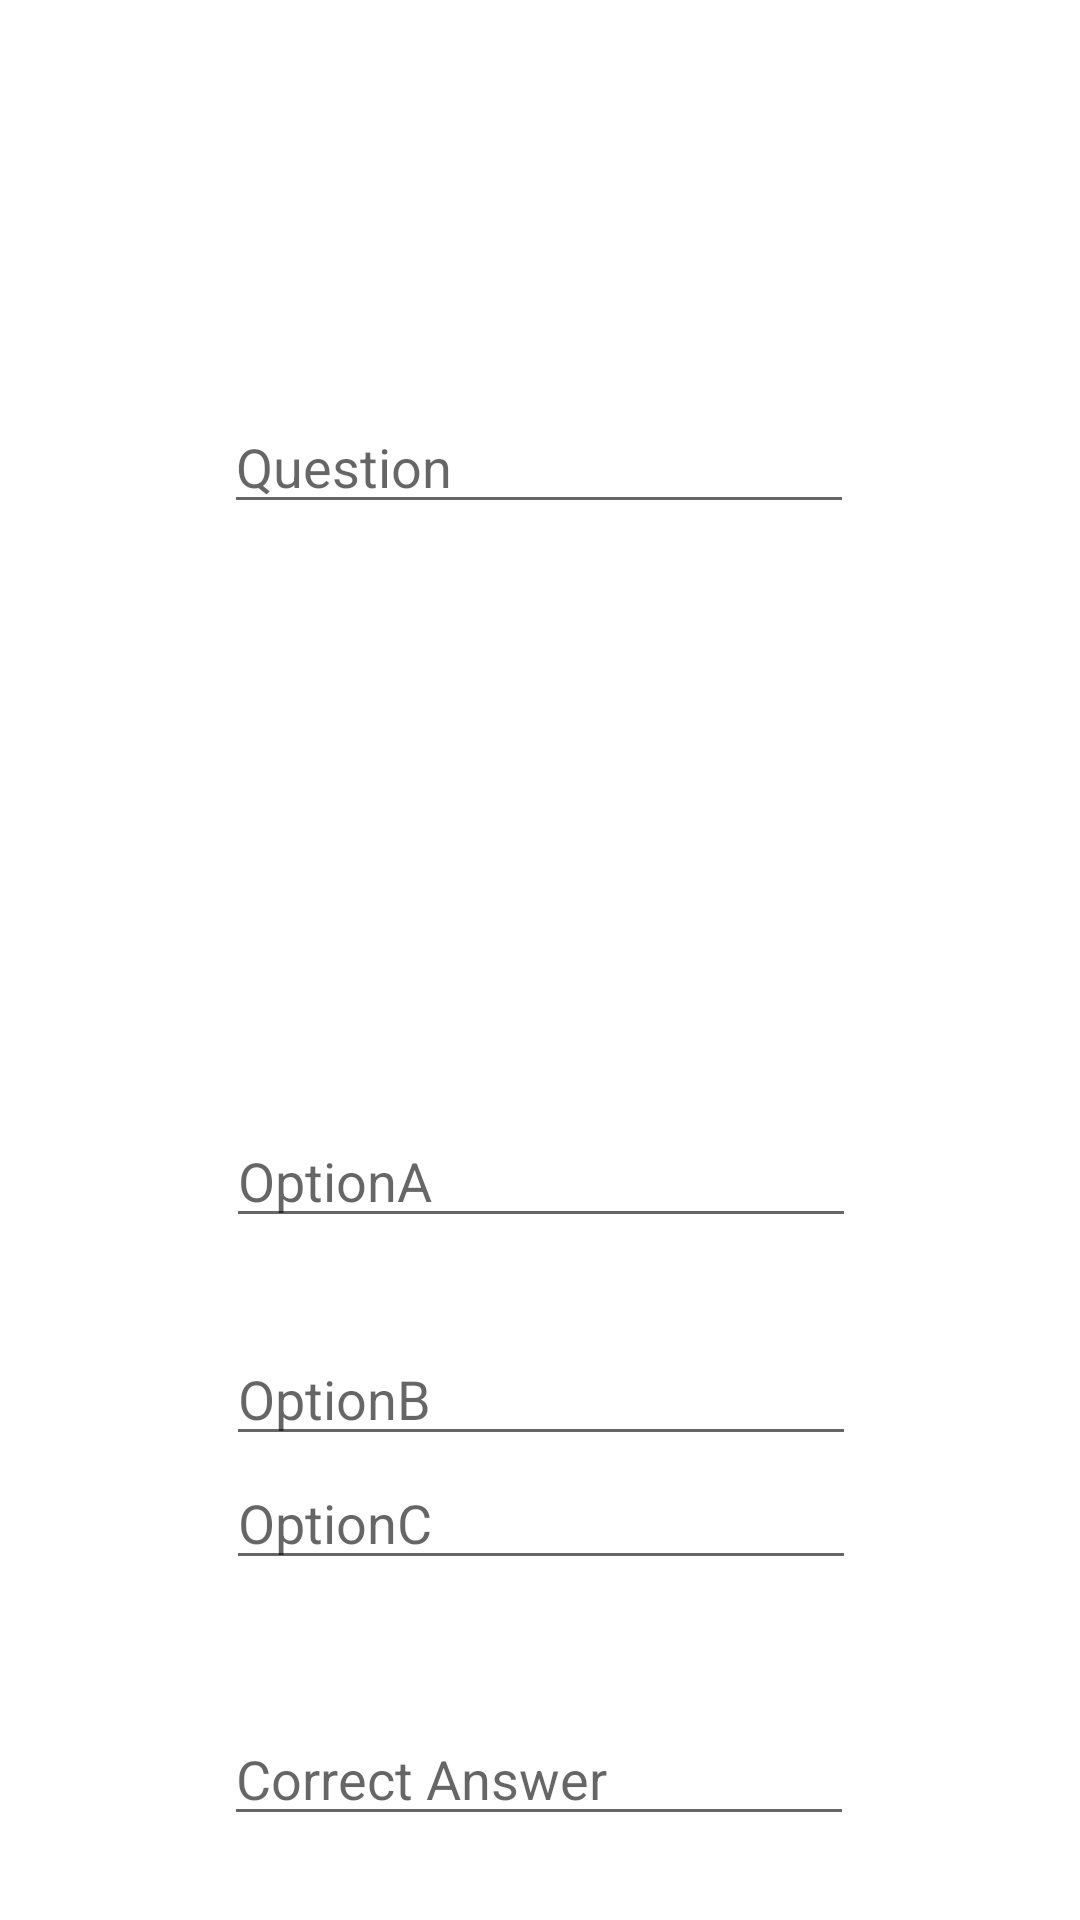

Here is an Android app screen rendered from its layout file. Give the layout XML and the strings, colors and styles it references.
<!-- AndroidManifest.xml: application theme Theme.AscentAcademy_Quiz_App -->
<!-- res/layout/question_alert_box.xml -->
<?xml version="1.0" encoding="utf-8"?>
<androidx.constraintlayout.widget.ConstraintLayout xmlns:android="http://schemas.android.com/apk/res/android"
    xmlns:app="http://schemas.android.com/apk/res-auto"
    xmlns:tools="http://schemas.android.com/tools"
    android:layout_width="match_parent"
    android:layout_height="400dp">

    <EditText
        android:id="@+id/question_edt"
        android:layout_width="wrap_content"
        android:layout_height="wrap_content"
        android:ems="10"
        android:hint="Question"
        android:inputType="textPersonName"
        app:layout_constraintBottom_toTopOf="@+id/optionA_edt"
        app:layout_constraintEnd_toEndOf="parent"
        app:layout_constraintHorizontal_bias="0.497"
        app:layout_constraintStart_toStartOf="parent"
        app:layout_constraintTop_toTopOf="parent"
        app:layout_constraintVertical_bias="0.404" />

    <EditText
        android:id="@+id/optionB_edt"
        android:layout_width="wrap_content"
        android:layout_height="wrap_content"

        android:ems="10"
        android:hint="OptionB"
        android:inputType="textPersonName"
        app:layout_constraintBottom_toTopOf="@+id/optionC_edt"
        app:layout_constraintEnd_toEndOf="parent"
        app:layout_constraintHorizontal_bias="0.502"
        app:layout_constraintStart_toStartOf="parent" />

    <EditText
        android:id="@+id/optionA_edt"
        android:layout_width="wrap_content"
        android:layout_height="wrap_content"
        android:layout_marginTop="44dp"

        android:ems="10"
        android:hint="OptionA"
        android:inputType="textPersonName"
        app:layout_constraintBottom_toTopOf="@+id/optionB_edt"
        app:layout_constraintEnd_toEndOf="parent"
        app:layout_constraintHorizontal_bias="0.502"
        app:layout_constraintStart_toStartOf="parent"
        app:layout_constraintTop_toTopOf="parent"
        app:layout_constraintVertical_bias="0.913" />

    <EditText
        android:id="@+id/optionC_edt"
        android:layout_width="wrap_content"
        android:layout_height="wrap_content"
        android:layout_marginBottom="44dp"
        android:ems="10"
        android:hint="OptionC"
        android:inputType="textPersonName"
        app:layout_constraintBottom_toTopOf="@+id/correctAnswer_edt"
        app:layout_constraintEnd_toEndOf="parent"
        app:layout_constraintHorizontal_bias="0.502"
        app:layout_constraintStart_toStartOf="parent" />

    <EditText
        android:id="@+id/correctAnswer_edt"
        android:layout_width="wrap_content"
        android:layout_height="wrap_content"
        android:layout_marginBottom="28dp"
        android:ems="10"
        android:hint="Correct Answer"
        android:inputType="number"
        app:layout_constraintBottom_toBottomOf="parent"
        app:layout_constraintEnd_toEndOf="parent"
        app:layout_constraintHorizontal_bias="0.497"
        app:layout_constraintStart_toStartOf="parent" />
</androidx.constraintlayout.widget.ConstraintLayout>
<!-- resources referenced by this layout -->
<resources>
  <style name="Theme.AscentAcademy_Quiz_App" parent="Theme.MaterialComponents.DayNight.DarkActionBar">
          
          <item name="colorPrimary">@color/purple_500</item>
          <item name="colorPrimaryVariant">@color/purple_700</item>
          <item name="colorOnPrimary">@color/white</item>
          
          <item name="colorSecondary">@color/teal_200</item>
          <item name="colorSecondaryVariant">@color/teal_700</item>
          <item name="colorOnSecondary">@color/black</item>
          
          <item name="android:statusBarColor">?attr/colorPrimaryVariant</item>
          
      </style>
  <color name="purple_500">#FF6200EE</color>
  <color name="purple_700">#FF3700B3</color>
  <color name="white">#FFFFFFFF</color>
  <color name="teal_200">#FF03DAC5</color>
  <color name="teal_700">#FF018786</color>
  <color name="black">#FF000000</color>
</resources>
